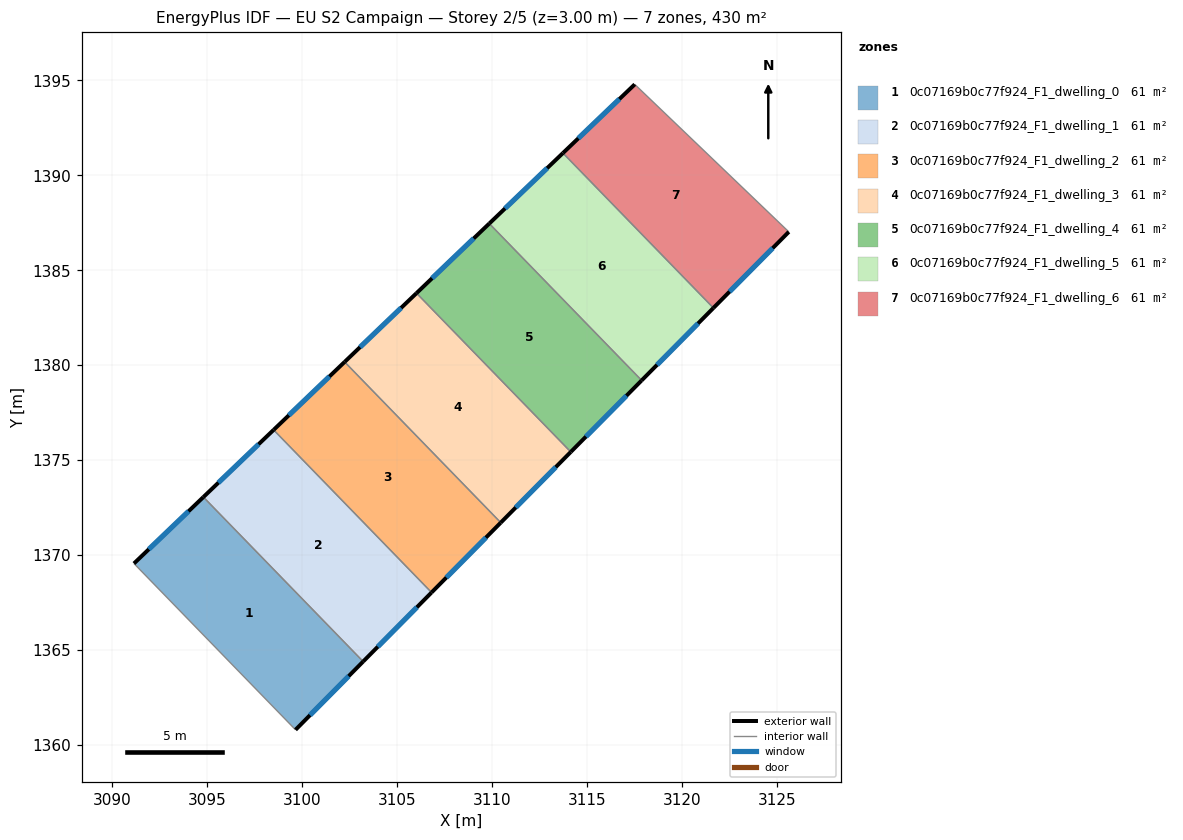
=== STOREY PLAN SPEC (per zone: floor XY polygon, exterior-wall plan segments, windows/doors) ===
zone 1: 0c07169b0c77f924_F1_dwelling_0  (61.4 m²)
  floor: (3094.79, 1373.06) (3103.20, 1364.41) (3099.64, 1360.81) (3091.13, 1369.57)
  exterior wall: (3099.64, 1360.81) – (3103.20, 1364.41)  [5.1 m]
    window: (3100.40, 1361.58) – (3102.44, 1363.64)  [5.0 m²]
  exterior wall: (3094.79, 1373.06) – (3091.13, 1369.57)  [5.1 m]
    window: (3094.01, 1372.31) – (3091.92, 1370.32)  [5.0 m²]
  interior walls: 2
zone 2: 0c07169b0c77f924_F1_dwelling_1  (61.4 m²)
  floor: (3098.48, 1376.60) (3106.80, 1368.04) (3103.20, 1364.41) (3094.79, 1373.06)
  exterior wall: (3103.20, 1364.41) – (3106.80, 1368.04)  [5.1 m]
    window: (3103.97, 1365.18) – (3106.03, 1367.26)  [5.0 m²]
  exterior wall: (3098.48, 1376.60) – (3094.79, 1373.06)  [5.1 m]
    window: (3097.69, 1375.84) – (3095.58, 1373.82)  [5.0 m²]
  interior walls: 2
zone 3: 0c07169b0c77f924_F1_dwelling_2  (61.4 m²)
  floor: (3102.22, 1380.18) (3110.44, 1371.72) (3106.80, 1368.04) (3098.48, 1376.60)
  exterior wall: (3106.80, 1368.04) – (3110.44, 1371.72)  [5.2 m]
    window: (3107.58, 1368.83) – (3109.66, 1370.93)  [5.1 m²]
  exterior wall: (3102.22, 1380.18) – (3098.48, 1376.60)  [5.2 m]
    window: (3101.42, 1379.41) – (3099.29, 1377.37)  [5.1 m²]
  interior walls: 2
zone 4: 0c07169b0c77f924_F1_dwelling_3  (61.4 m²)
  floor: (3106.01, 1383.80) (3114.13, 1375.44) (3110.44, 1371.72) (3102.22, 1380.18)
  exterior wall: (3110.44, 1371.72) – (3114.13, 1375.44)  [5.2 m]
    window: (3111.23, 1372.51) – (3113.34, 1374.64)  [5.1 m²]
  exterior wall: (3106.01, 1383.80) – (3102.22, 1380.18)  [5.2 m]
    window: (3105.20, 1383.02) – (3103.03, 1380.95)  [5.1 m²]
  interior walls: 2
zone 5: 0c07169b0c77f924_F1_dwelling_4  (61.4 m²)
  floor: (3109.84, 1387.46) (3117.86, 1379.20) (3114.13, 1375.44) (3106.01, 1383.80)
  exterior wall: (3114.13, 1375.44) – (3117.86, 1379.20)  [5.3 m]
    window: (3114.93, 1376.24) – (3117.06, 1378.40)  [5.2 m²]
  exterior wall: (3109.84, 1387.46) – (3106.01, 1383.80)  [5.3 m]
    window: (3109.02, 1386.68) – (3106.83, 1384.58)  [5.2 m²]
  interior walls: 2
zone 6: 0c07169b0c77f924_F1_dwelling_5  (61.4 m²)
  floor: (3113.72, 1391.17) (3121.64, 1383.02) (3117.86, 1379.20) (3109.84, 1387.46)
  exterior wall: (3117.86, 1379.20) – (3121.64, 1383.02)  [5.4 m]
    window: (3118.67, 1380.02) – (3120.83, 1382.20)  [5.3 m²]
  exterior wall: (3113.72, 1391.17) – (3109.84, 1387.46)  [5.4 m]
    window: (3112.89, 1390.38) – (3110.67, 1388.26)  [5.3 m²]
  interior walls: 2
zone 7: 0c07169b0c77f924_F1_dwelling_6  (61.4 m²)
  floor: (3125.61, 1387.02) (3121.64, 1383.02) (3113.72, 1391.17) (3117.50, 1394.79)
  exterior wall: (3117.50, 1394.79) – (3113.72, 1391.17)  [5.2 m]
    window: (3116.69, 1394.01) – (3114.53, 1391.95)  [5.1 m²]
  exterior wall: (3121.64, 1383.02) – (3125.61, 1387.02)  [5.6 m]
    window: (3122.49, 1383.88) – (3124.76, 1386.17)  [5.5 m²]
  interior walls: 2

=== DERIVED (storey summary) ===
Building: EU S2 Campaign
Storey: 2 of 5  (floor level z = 3.00 m)
Storey gross floor area: 429.8 m²
Zones on this storey: 7
  - 0c07169b0c77f924_F1_dwelling_0: floor 61.4 m²; exterior wall 10.1 m (30.4 m²); 2 window(s) 9.9 m²; WWR 32.7%
  - 0c07169b0c77f924_F1_dwelling_1: floor 61.4 m²; exterior wall 10.2 m (30.7 m²); 2 window(s) 10.0 m²; WWR 32.7%
  - 0c07169b0c77f924_F1_dwelling_2: floor 61.4 m²; exterior wall 10.4 m (31.1 m²); 2 window(s) 10.1 m²; WWR 32.7%
  - 0c07169b0c77f924_F1_dwelling_3: floor 61.4 m²; exterior wall 10.5 m (31.4 m²); 2 window(s) 10.3 m²; WWR 32.7%
  - 0c07169b0c77f924_F1_dwelling_4: floor 61.4 m²; exterior wall 10.6 m (31.8 m²); 2 window(s) 10.4 m²; WWR 32.7%
  - 0c07169b0c77f924_F1_dwelling_5: floor 61.4 m²; exterior wall 10.7 m (32.2 m²); 2 window(s) 10.5 m²; WWR 32.7%
  - 0c07169b0c77f924_F1_dwelling_6: floor 61.4 m²; exterior wall 10.9 m (32.6 m²); 2 window(s) 10.7 m²; WWR 32.7%
Zone adjacency (shared interzone walls):
  - 0c07169b0c77f924_F1_dwelling_0 ↔ 0c07169b0c77f924_F1_dwelling_1
  - 0c07169b0c77f924_F1_dwelling_1 ↔ 0c07169b0c77f924_F1_dwelling_2
  - 0c07169b0c77f924_F1_dwelling_2 ↔ 0c07169b0c77f924_F1_dwelling_3
  - 0c07169b0c77f924_F1_dwelling_3 ↔ 0c07169b0c77f924_F1_dwelling_4
  - 0c07169b0c77f924_F1_dwelling_4 ↔ 0c07169b0c77f924_F1_dwelling_5
  - 0c07169b0c77f924_F1_dwelling_5 ↔ 0c07169b0c77f924_F1_dwelling_6